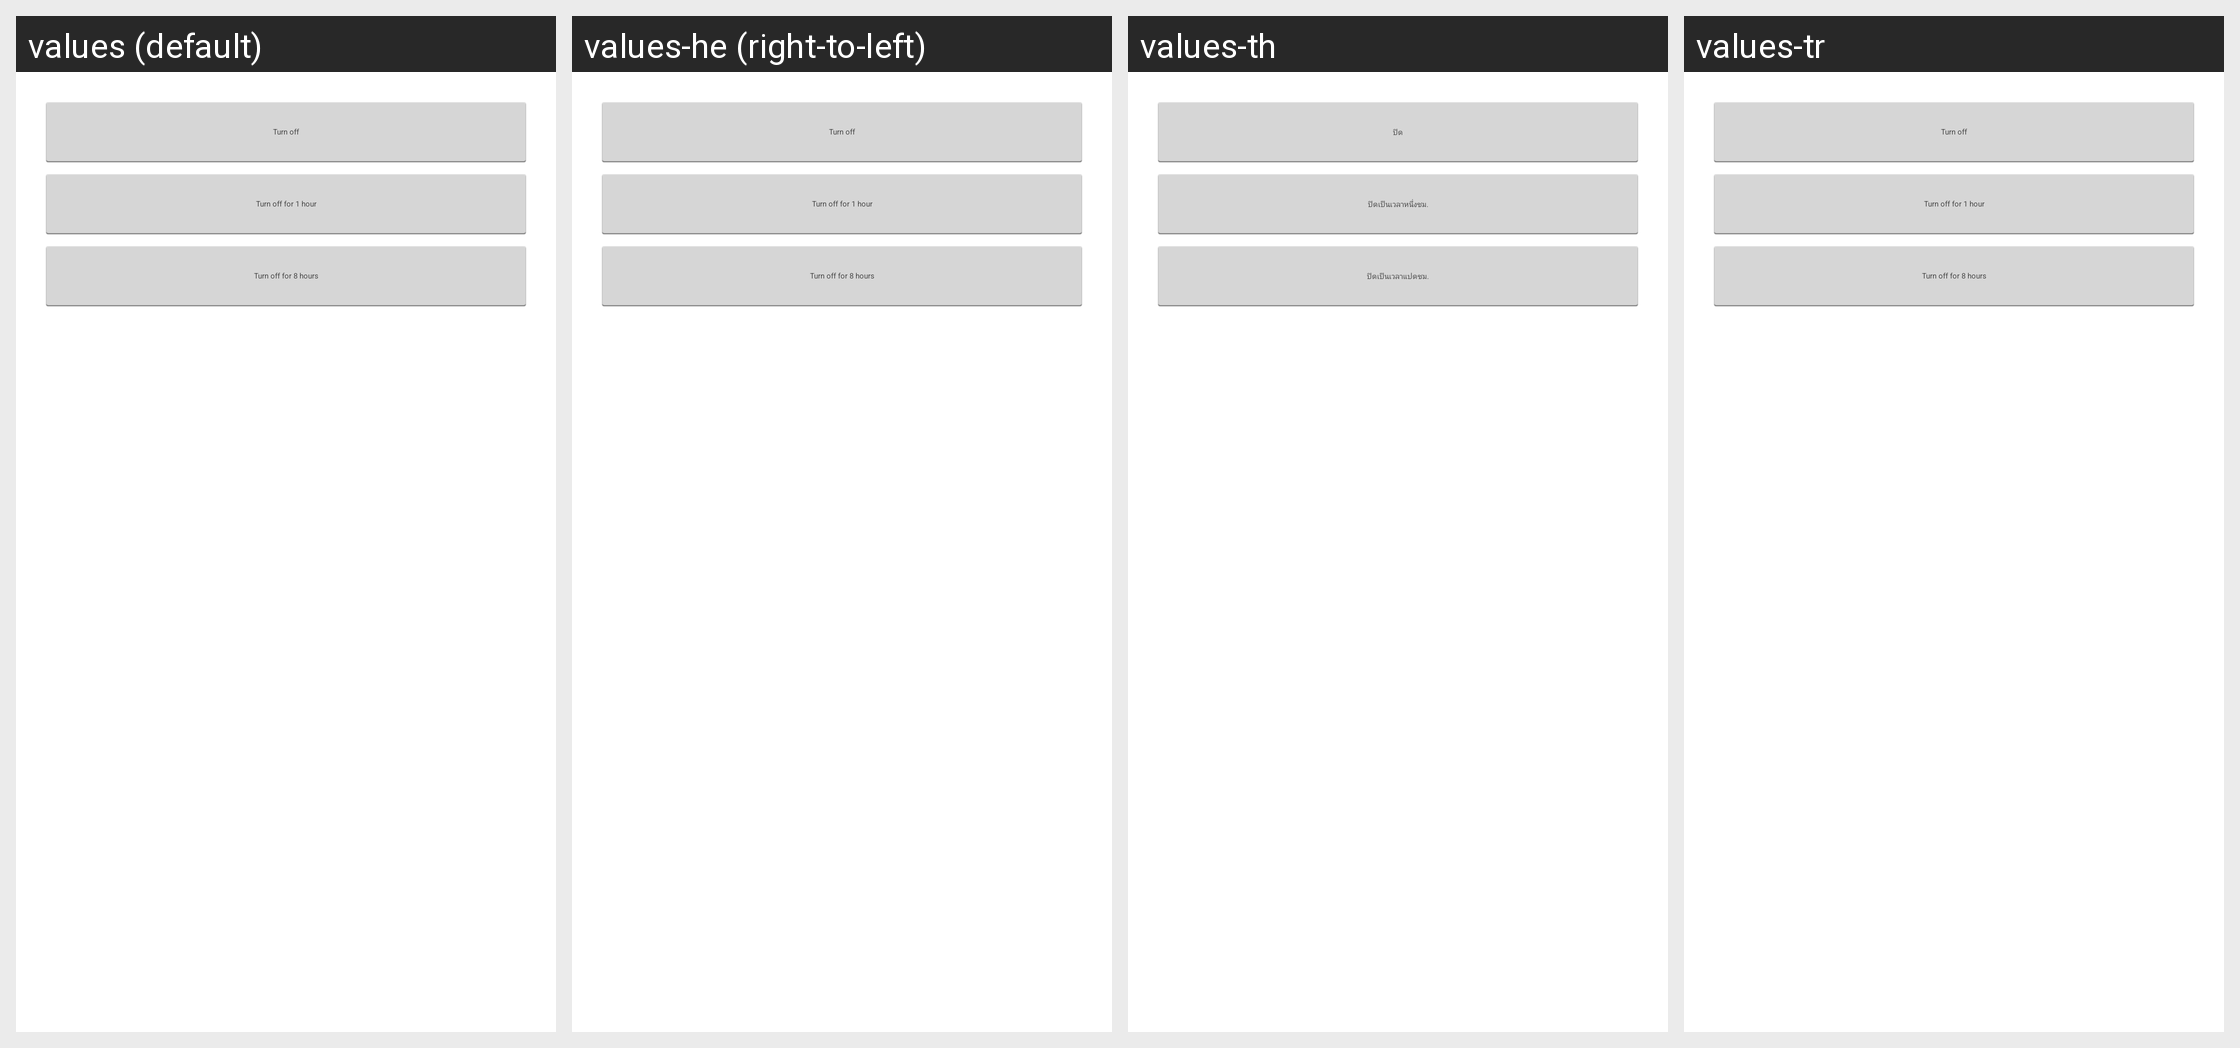

For this localized Android screen grid, give each drawn string resource with its value in every locale shown.
Android screen res/layout/notifications_enabled_dialog.xml rendered under 4 locales, left to right: values (default), values-he (right-to-left), values-th, values-tr. Device: Nexus 5 (rendered at 1080×1920; each locale shown at half size, 540×960, under a caption strip naming it); theme WordPress.
Other locales in the repository, not shown: values-bs, values-ca, values-cs, values-da, values-de, values-es, values-eu, values-fi, values-fr, values-gd, values-hr, values-hu, values-id, values-in, values-it, values-ja, values-ka, values-ko, values-mk, values-nb, values-nl, values-pl, values-pt, values-ru, values-sk, values-sv, values-ta, values-zh, values-zh-rTW.
Strings drawn on this screen, with the default value and each locale's value (text and hints the layout hard-codes, and strings that could not be matched under every locale, appear in the picture but are not listed):

notifications_turn_off
  values: Turn off
  values-he: Turn off  [not translated; the default value is used]
  values-th: ปิด
  values-tr: Turn off  [not translated; the default value is used]

notifications_turn_off_1hr
  values: Turn off for 1 hour
  values-he: Turn off for 1 hour  [not translated; the default value is used]
  values-th: ปิดเป็นเวลาหนึ่งชม.
  values-tr: Turn off for 1 hour  [not translated; the default value is used]

notifications_turn_off_8hr
  values: Turn off for 8 hours
  values-he: Turn off for 8 hours  [not translated; the default value is used]
  values-th: ปิดเป็นเวลาแปดชม.
  values-tr: Turn off for 8 hours  [not translated; the default value is used]
